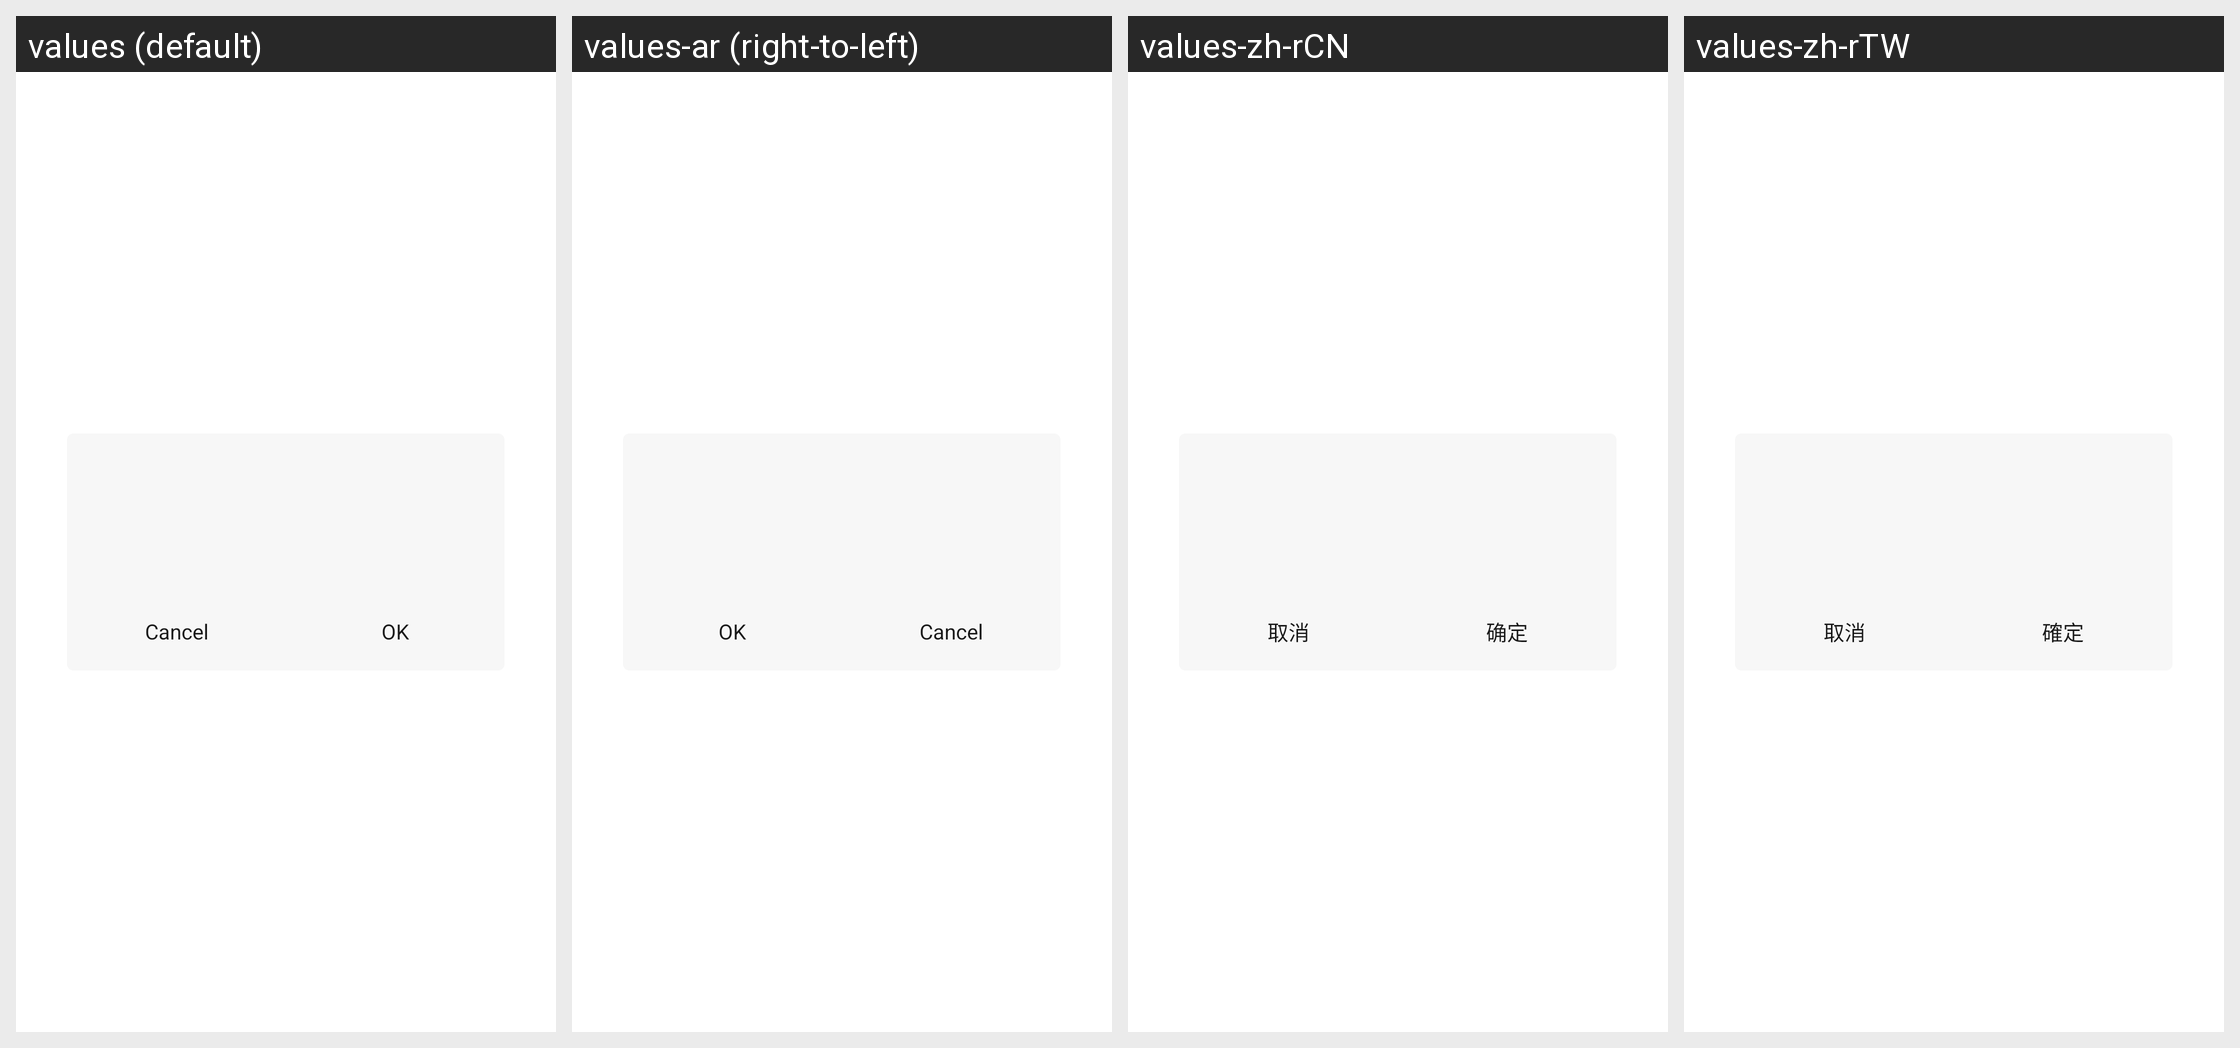

The same Android screen rendered under several of its app's locales, left to right. List the strings drawn on it with the default value and each locale's translation.
Android screen res/layout/x9_screen_dialog_double_button.xml rendered under 4 locales, left to right: values (default), values-ar (right-to-left), values-zh-rCN, values-zh-rTW. Device: Nexus 5 (rendered at 1080×1920; each locale shown at half size, 540×960, under a caption strip naming it); theme AppTheme.
Other locales in the repository, not shown: values-af, values-am, values-az, values-be, values-bg, values-bn, values-bs, values-ca, values-cs, values-da, values-de, values-el, values-en-rGB, values-en-rSS, values-es, values-es-rES, values-es-rUS, values-et, values-eu, values-fa, values-fi, values-fr, values-fr-rCA, values-gl, values-gu, values-hi, values-hr, values-hu, values-hy, values-id, values-in, values-is, values-it, values-iw, values-ja, values-ka, values-kk, values-km, values-kn, values-ko, values-ky, values-lo, values-lt, values-lv, values-mk, values-ml, values-mn, values-mr, values-ms, values-my, values-nb, values-ne, values-nl, values-pa, values-pl, values-pt, values-pt-rBR, values-pt-rPT, values-ro, values-ru, values-si, values-sk, values-sl, values-sq, values-sr, values-sv, values-sw, values-ta, values-te, values-th, values-tl, values-tr, values-uk, values-ur, values-uz, values-vi, values-zh-rHK, values-zu.
Strings drawn on this screen, with the default value and each locale's value (text and hints the layout hard-codes, and strings that could not be matched under every locale, appear in the picture but are not listed):

cancel
  values: Cancel
  values-ar: Cancel  [not translated; the default value is used]
  values-zh-rCN: 取消
  values-zh-rTW: 取消

ensure
  values: OK
  values-ar: OK  [not translated; the default value is used]
  values-zh-rCN: 确定
  values-zh-rTW: 確定
